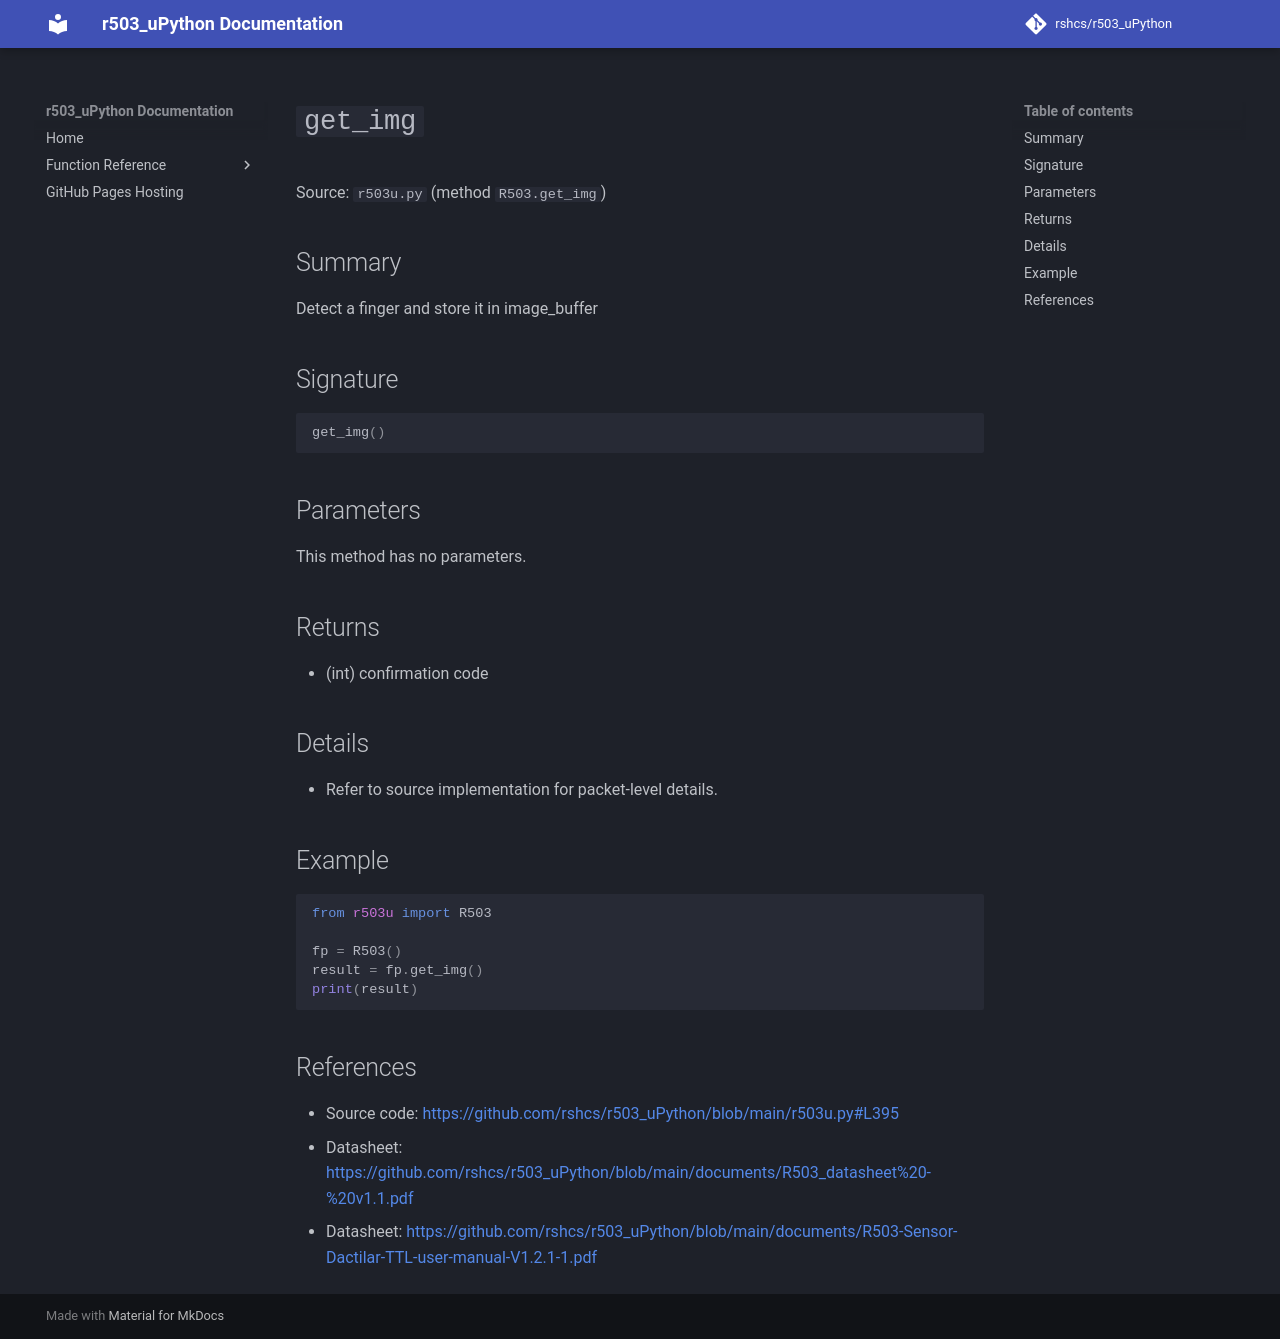

repository: rshcs/r503_uPython · page: functions/get_img/index.html · generator: mkdocs

# `get_img`

Source: `r503u.py` (method `R503.get_img`)

## Summary

Detect a finger and store it in image_buffer

## Signature

```py
get_img()
```

## Parameters

This method has no parameters.

## Returns

- (int) confirmation code

## Details

- Refer to source implementation for packet-level details.

## Example

```py
from r503u import R503

fp = R503()
result = fp.get_img()
print(result)
```

## References

- Source code: [https://github.com/rshcs/r503_uPython/blob/main/r503u.py#L395](https://github.com/rshcs/r503_uPython/blob/main/r503u.py#L395)
- Datasheet: [https://github.com/rshcs/r503_uPython/blob/main/documents/R503_datasheet%20-%20v1.1.pdf](https://github.com/rshcs/r503_uPython/blob/main/documents/R503_datasheet%20-%20v1.1.pdf)
- Datasheet: [https://github.com/rshcs/r503_uPython/blob/main/documents/R503-Sensor-Dactilar-TTL-user-manual-V1.2.1-1.pdf](https://github.com/rshcs/r503_uPython/blob/main/documents/R503-Sensor-Dactilar-TTL-user-manual-V1.2.1-1.pdf)
